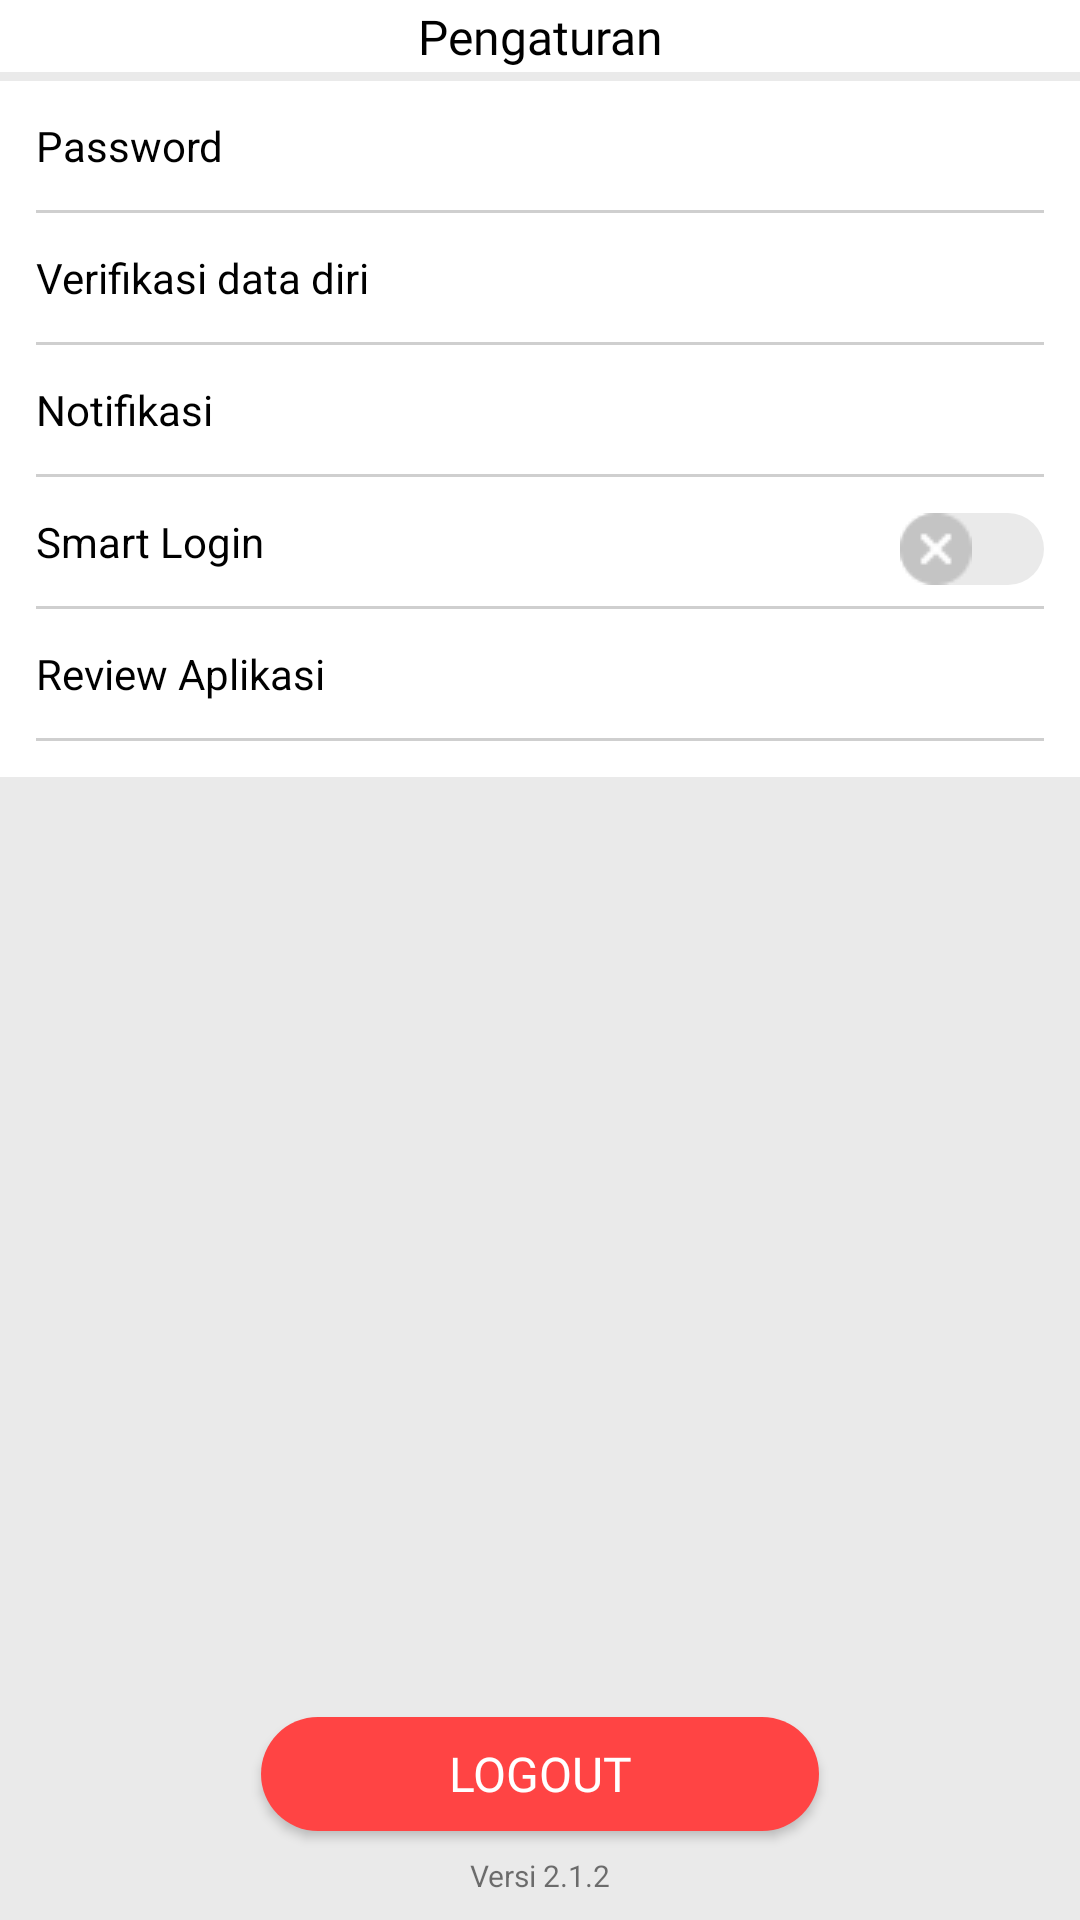

Here is an Android app screen rendered from its layout file. Give the layout XML and the strings, colors and styles it references.
<!-- AndroidManifest.xml: application theme AppTheme -->
<!-- res/layout/activity_settings.xml -->
<?xml version="1.0" encoding="utf-8"?>
<androidx.constraintlayout.widget.ConstraintLayout xmlns:android="http://schemas.android.com/apk/res/android"
    xmlns:app="http://schemas.android.com/apk/res-auto"
    xmlns:tools="http://schemas.android.com/tools"
    android:layout_width="match_parent"
    android:layout_height="match_parent"
    android:background="@color/grayPrimary"
    tools:context=".activity.Settings">

    <androidx.constraintlayout.widget.ConstraintLayout
        android:id="@+id/constraint"
        android:layout_width="match_parent"
        android:layout_height="wrap_content"
        android:background="@color/whitePrimary"
        app:layout_constraintEnd_toEndOf="parent"
        app:layout_constraintTop_toTopOf="parent"
        app:layout_constraintStart_toStartOf="parent">

        <ImageView
            android:id="@+id/btn_backSetting"
            android:layout_width="wrap_content"
            android:layout_height="wrap_content"
            android:src="@drawable/btn_back_black"
            android:layout_marginTop="@dimen/dimensatu"
            android:layout_marginStart="@dimen/dimensatu"
            android:layout_marginBottom="@dimen/dimensatu"
            app:layout_constraintStart_toStartOf="parent"
            app:layout_constraintTop_toTopOf="parent"
            app:layout_constraintBottom_toBottomOf="parent"/>
        <TextView
            android:layout_width="wrap_content"
            android:layout_height="wrap_content"
            android:text="Pengaturan"
            android:textColor="@color/blackPrimary"
            android:textSize="@dimen/font_size_16"
            android:fontFamily="@font/roboto_medium"
            app:layout_constraintTop_toTopOf="parent"
            app:layout_constraintStart_toStartOf="parent"
            app:layout_constraintBottom_toBottomOf="parent"
            app:layout_constraintEnd_toEndOf="parent"/>
    </androidx.constraintlayout.widget.ConstraintLayout>

    <ScrollView
        android:layout_width="match_parent"
        android:layout_height="wrap_content"
        android:layout_marginTop="3dp"
        app:layout_constraintTop_toBottomOf="@id/constraint">
        <RelativeLayout
            android:layout_width="match_parent"
            android:layout_height="wrap_content"
            android:padding="@dimen/dimensatu"
            android:background="@color/whitePrimary">

            <androidx.constraintlayout.widget.ConstraintLayout
                android:id="@+id/btn_setPassword"
                android:layout_width="match_parent"
                android:layout_height="wrap_content"
                app:layout_constraintStart_toStartOf="parent"
                app:layout_constraintTop_toTopOf="parent">

                <TextView
                    android:id="@+id/textView18"
                    android:layout_width="wrap_content"
                    android:layout_height="wrap_content"
                    android:text="Password"
                    android:textColor="@color/blackPrimary"
                    app:layout_constraintStart_toStartOf="parent"
                    app:layout_constraintTop_toTopOf="parent" />

                <ImageView
                    android:id="@+id/imageView8"
                    android:layout_width="24dp"
                    android:layout_height="24dp"
                    android:src="@drawable/ic_baseline_navigate_next_24"
                    app:layout_constraintEnd_toEndOf="parent"
                    app:layout_constraintTop_toTopOf="parent" />

                <View
                    android:layout_width="match_parent"
                    android:layout_height="1dp"
                    android:layout_marginTop="@dimen/dimensatu"
                    android:background="@color/greyStrip"
                    app:layout_constraintTop_toBottomOf="@id/textView18" />
            </androidx.constraintlayout.widget.ConstraintLayout>

            <androidx.constraintlayout.widget.ConstraintLayout
                android:id="@+id/btn_setVerifDiri"
                android:layout_width="match_parent"
                android:layout_height="wrap_content"
                android:layout_marginTop="@dimen/dimensatu"
                android:layout_below="@id/btn_setPassword">

                <TextView
                    android:id="@+id/textView19"
                    android:layout_width="wrap_content"
                    android:layout_height="wrap_content"
                    android:text="Verifikasi data diri"
                    android:textColor="@color/blackPrimary"
                    app:layout_constraintStart_toStartOf="parent"
                    app:layout_constraintTop_toTopOf="parent" />

                <ImageView
                    android:layout_width="24dp"
                    android:layout_height="24dp"
                    android:src="@drawable/ic_baseline_navigate_next_24"
                    app:layout_constraintEnd_toEndOf="parent"
                    app:layout_constraintTop_toTopOf="parent"/>

                <View
                    android:layout_width="match_parent"
                    android:layout_height="1dp"
                    android:background="@color/greyStrip"
                    app:layout_constraintTop_toBottomOf="@id/textView19"
                    android:layout_marginTop="@dimen/dimensatu"/>
            </androidx.constraintlayout.widget.ConstraintLayout>

            <androidx.constraintlayout.widget.ConstraintLayout
                android:id="@+id/btn_setNotifikasi"
                android:layout_width="match_parent"
                android:layout_height="wrap_content"
                android:layout_marginTop="@dimen/dimensatu"
                android:layout_below="@id/btn_setVerifDiri">

                <TextView
                    android:id="@+id/textView20"
                    android:layout_width="wrap_content"
                    android:layout_height="wrap_content"
                    android:text="Notifikasi"
                    android:textColor="@color/blackPrimary"
                    app:layout_constraintStart_toStartOf="parent"
                    app:layout_constraintTop_toTopOf="parent" />

                <ImageView
                    android:layout_width="24dp"
                    android:layout_height="24dp"
                    android:src="@drawable/ic_baseline_navigate_next_24"
                    app:layout_constraintEnd_toEndOf="parent"
                    app:layout_constraintTop_toTopOf="parent"/>

                <View
                    android:layout_width="match_parent"
                    android:layout_height="1dp"
                    android:background="@color/greyStrip"
                    app:layout_constraintTop_toBottomOf="@id/textView20"
                    android:layout_marginTop="@dimen/dimensatu"/>
            </androidx.constraintlayout.widget.ConstraintLayout>

            <androidx.constraintlayout.widget.ConstraintLayout
                android:id="@+id/btn_setSmartLogin"
                android:layout_width="match_parent"
                android:layout_height="wrap_content"
                android:layout_marginTop="@dimen/dimensatu"
                android:layout_below="@id/btn_setNotifikasi">

                <TextView
                    android:id="@+id/textView21"
                    android:layout_width="wrap_content"
                    android:layout_height="wrap_content"
                    android:text="Smart Login"
                    android:textColor="@color/blackPrimary"
                    app:layout_constraintStart_toStartOf="parent"
                    app:layout_constraintTop_toTopOf="parent" />

                <Switch
                    android:id="@+id/switch_smartLogin"
                    android:layout_width="wrap_content"
                    android:layout_height="wrap_content"
                    android:thumb="@drawable/sw_primary"
                    android:track="@drawable/sw_track"
                    app:layout_constraintEnd_toEndOf="parent"
                    app:layout_constraintTop_toTopOf="parent"
                    tools:ignore="UseSwitchCompatOrMaterialXml" />

                <View
                    android:layout_width="match_parent"
                    android:layout_height="1dp"
                    android:background="@color/greyStrip"
                    app:layout_constraintTop_toBottomOf="@id/textView21"
                    android:layout_marginTop="@dimen/dimensatu"/>
            </androidx.constraintlayout.widget.ConstraintLayout>

            <androidx.constraintlayout.widget.ConstraintLayout
                android:layout_width="match_parent"
                android:layout_height="wrap_content"
                android:layout_marginTop="@dimen/dimensatu"
                android:layout_below="@id/btn_setSmartLogin">
                <TextView
                    android:id="@+id/textView22"
                    android:layout_width="wrap_content"
                    android:layout_height="wrap_content"
                    android:text="Review Aplikasi"
                    android:textColor="@color/blackPrimary"
                    app:layout_constraintStart_toStartOf="parent"
                    app:layout_constraintTop_toTopOf="parent" />

                <ImageView
                    android:layout_width="24dp"
                    android:layout_height="24dp"
                    android:src="@drawable/ic_baseline_navigate_next_24"
                    app:layout_constraintEnd_toEndOf="parent"
                    app:layout_constraintTop_toTopOf="parent"/>

                <View
                    android:layout_width="match_parent"
                    android:layout_height="1dp"
                    android:background="@color/greyStrip"
                    app:layout_constraintTop_toBottomOf="@id/textView22"
                    android:layout_marginTop="@dimen/dimensatu"/>
            </androidx.constraintlayout.widget.ConstraintLayout>
        </RelativeLayout>
    </ScrollView>

    <Button
        android:id="@+id/btn_logout"
        android:layout_width="186dp"
        android:layout_height="38dp"
        android:layout_marginBottom="8dp"
        android:background="@drawable/button_secondary"
        android:backgroundTint="@android:color/holo_red_light"
        android:fontFamily="@font/roboto_medium"
        android:text="LOGOUT"
        android:textColor="@color/whitePrimary"
        android:textSize="16sp"
        app:layout_constraintBottom_toTopOf="@id/tv_versiAPK"
        app:layout_constraintEnd_toEndOf="parent"
        app:layout_constraintStart_toStartOf="parent" />

    <TextView
        android:id="@+id/tv_versiAPK"
        android:layout_width="wrap_content"
        android:layout_height="wrap_content"
        android:text="Versi 2.1.2"
        android:textSize="10sp"
        android:layout_marginBottom="8dp"
        app:layout_constraintBottom_toBottomOf="parent"
        app:layout_constraintEnd_toEndOf="parent"
        app:layout_constraintStart_toStartOf="parent" />
</androidx.constraintlayout.widget.ConstraintLayout>
<!-- resources referenced by this layout -->
<resources>
  <color name="blackPrimary">#000000</color>
  <color name="grayPrimary">#eaeaea</color>
  <color name="greyStrip">#CFCFCF</color>
  <color name="whitePrimary">#ffffff</color>
  <dimen name="dimensatu">12dp</dimen>
  <dimen name="font_size_16">16sp</dimen>
  <!-- drawable button_secondary (drawable) -->
  <?xml version="1.0" encoding="utf-8"?>
  <shape xmlns:android="http://schemas.android.com/apk/res/android">
      <solid
          android:color="@color/greenPrimary"/>
      <corners
          android:radius="22dp"/>
  </shape>
  <!-- drawable sw_primary (drawable) -->
  <?xml version="1.0" encoding="utf-8"?>
  <selector xmlns:android="http://schemas.android.com/apk/res/android">
      <item android:state_checked="true" android:drawable="@drawable/ic_switch_on">
          <shape android:shape="oval">
              <solid android:color="@color/greenPrimary" />
              <size android:width="20dp" android:height="20dp"/>
          </shape>
      </item>
  
      <item android:state_checked="false" android:drawable="@drawable/ic_switch_off">
          <shape android:shape="oval">
              <solid android:color="@color/fontGrey"/>
              <size android:width="20dp" android:height="20dp"/>
          </shape>
      </item>
  </selector>
  <!-- drawable sw_track (drawable) -->
  <?xml version="1.0" encoding="utf-8"?>
  <selector xmlns:android="http://schemas.android.com/apk/res/android">
      <item android:state_checked="true">
          <shape android:shape="rectangle">
              <size android:width="20dp" android:height="20dp"/>
              <solid android:color="@color/orangePrimary"/>
              <corners android:radius="20dp"/>
          </shape>
      </item>
  
      <item android:state_checked="false">
          <shape android:shape="rectangle">
              <size android:width="20dp" android:height="20dp"/>
              <solid android:color="@color/grayPrimary"/>
              <corners android:radius="20dp"/>
          </shape>
      </item>
  </selector>
  <style name="AppTheme" parent="Theme.AppCompat.Light.DarkActionBar">
          
          <item name="colorPrimary">@color/colorPrimary</item>
          <item name="colorPrimaryDark">@color/colorPrimaryDark</item>
          <item name="colorAccent">@color/colorAccent</item>
      </style>
  <color name="greenPrimary">#2A8438</color>
  <!-- drawable ic_switch_on: png bitmap (drawable-v24, 791 bytes) -->
  <!-- drawable ic_switch_off: png bitmap (drawable-v24, 578 bytes) -->
  <color name="fontGrey">#A4A4A4</color>
  <color name="orangePrimary">#DC9A22</color>
  <color name="colorPrimary">#182657</color>
  <color name="colorPrimaryDark">#182657</color>
  <color name="colorAccent">#03DAC5</color>
</resources>
